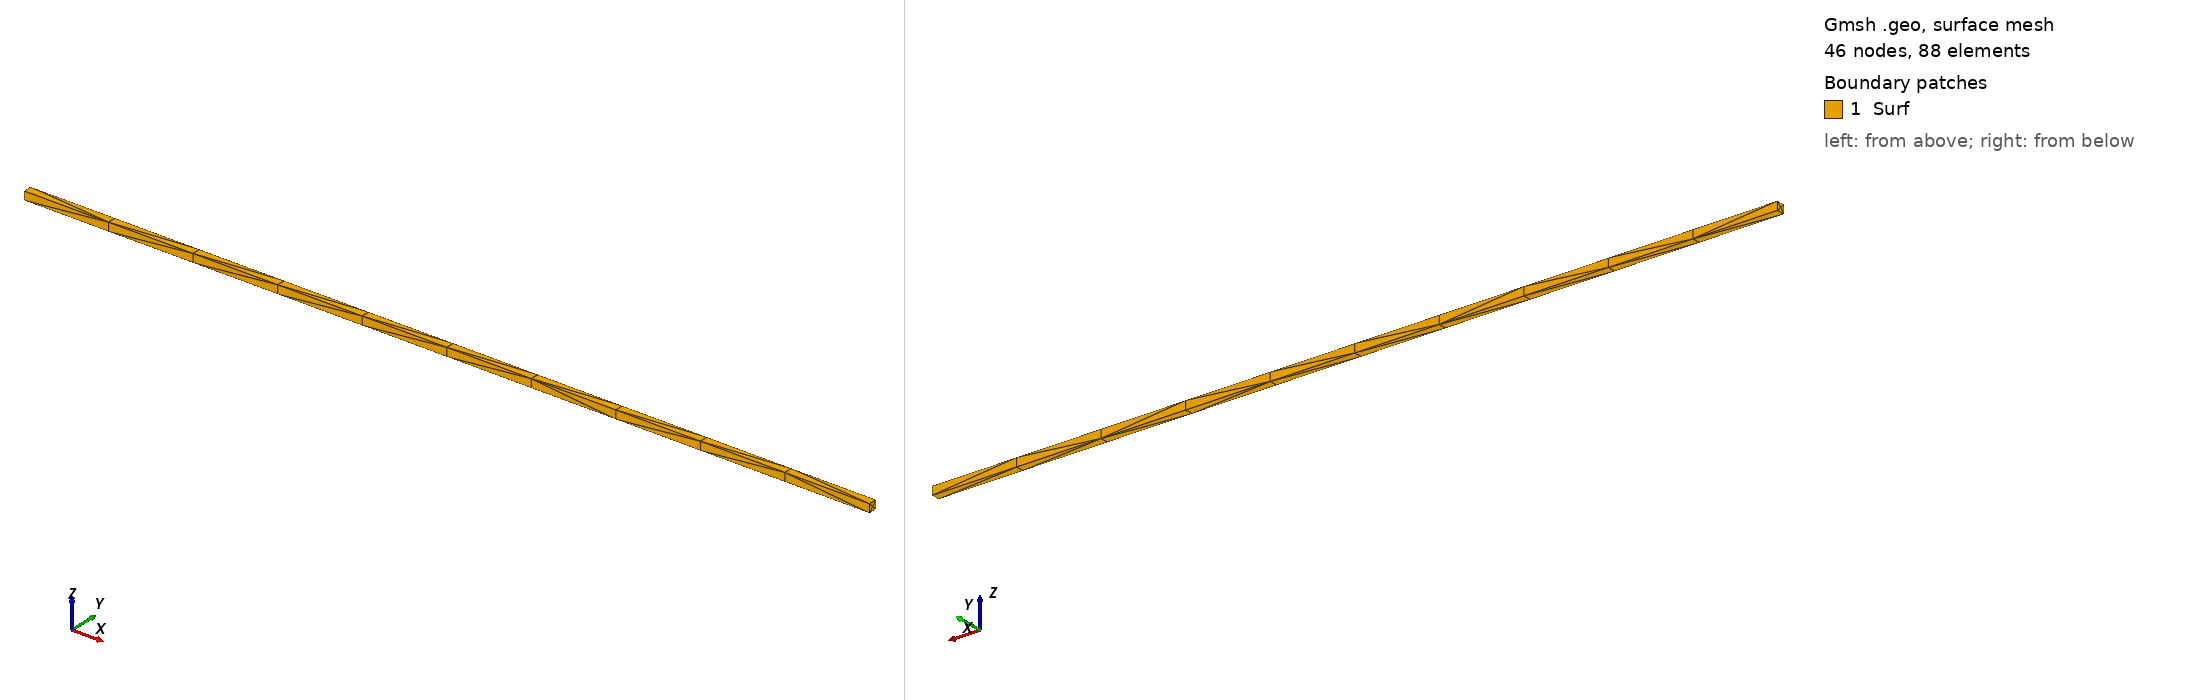

Gmsh geometry script, surface-meshed: 46 nodes, 88 surface elements. Boundary patches (legend numbers): 1 Surf. Left view from above one corner, right view from below the opposite corner. Legend entries are the model's physical surfaces. The drawing asked Gmsh for element sizes between 1% and 20% of the model's largest extent; the script's own settings can give other sizes.

=== thin.geo (drawn) ===
// Gmsh project created on Sat Mar 30 17:59:27 2024
SetFactory("OpenCASCADE");
//+
Box(1) = {0, 0, 0, 1, 0.01, 0.01};
//+
Physical Volume("Vol", 13) = {1};
//+
Physical Surface("Surf", 14) = {6, 4, 5, 3, 2, 1};
